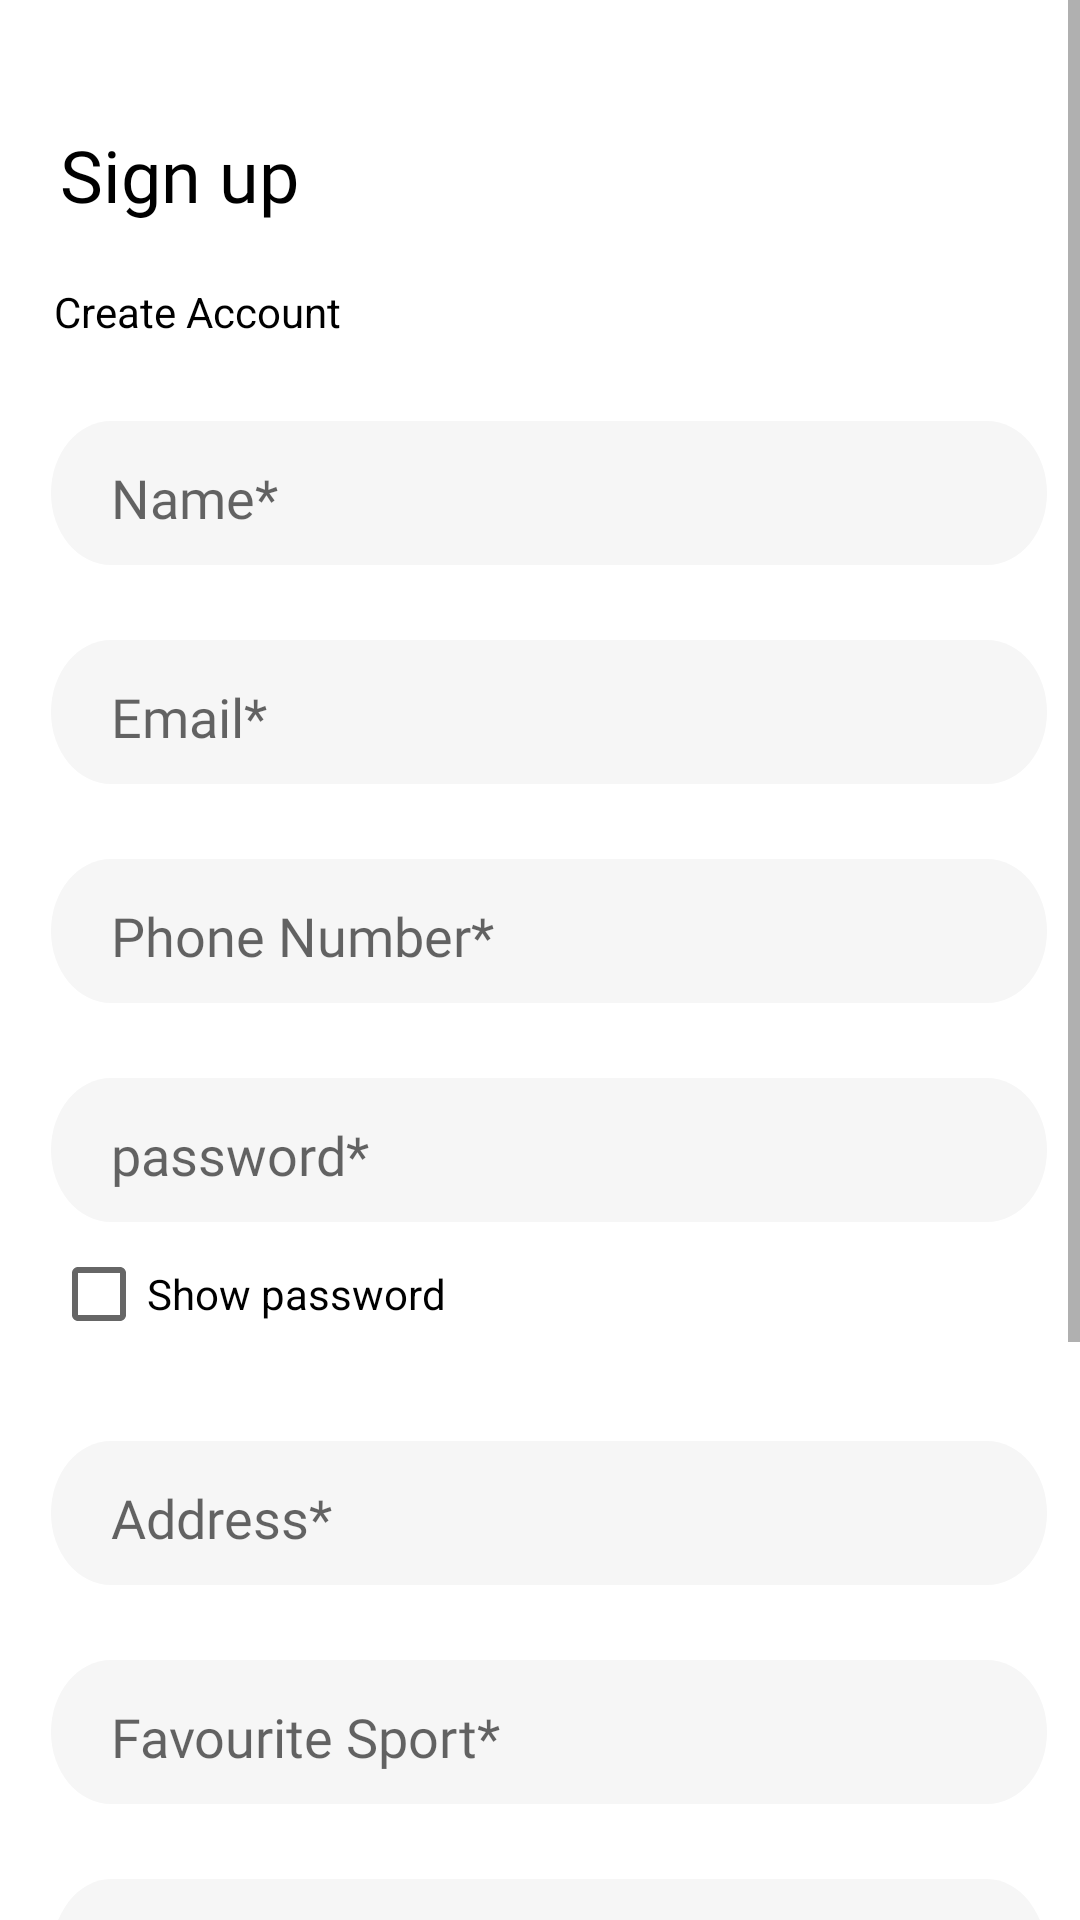

Write the Android layout XML for this screen, with the resource values it uses.
<!-- AndroidManifest.xml: application theme Theme.FitnessApp -->
<!-- res/layout/sign_up.xml -->
<?xml version="1.0" encoding="utf-8"?>
<LinearLayout
    xmlns:android="http://schemas.android.com/apk/res/android"
    android:id="@+id/sign_up_main"
    android:layout_width="match_parent"
    android:layout_height="match_parent"
    android:orientation="vertical">
    <ScrollView
        android:layout_width="match_parent"
        android:layout_height="match_parent">


    <LinearLayout
        android:layout_width="match_parent"
        android:layout_height="wrap_content"
        android:orientation="vertical">

        <TextView
            android:id="@+id/sign_up"
            android:layout_width="93dp"
            android:layout_height="wrap_content"
            android:layout_alignParentLeft="true"
            android:layout_alignParentTop="true"
            android:layout_marginLeft="20dp"
            android:layout_marginTop="42dp"
            android:fontFamily="@font/poppins_light"
            android:gravity="top"
            android:text="@string/sign_up"
            android:textAppearance="@style/login" />

        <TextView
            android:id="@+id/create_acco"
            android:layout_width="112dp"
            android:layout_height="21dp"
            android:layout_alignParentLeft="true"
            android:layout_alignParentTop="true"
            android:layout_marginLeft="18dp"
            android:layout_marginTop="20dp"
            android:gravity="top"
            android:text="@string/create_acco"
            android:textAppearance="@style/create_acco" />

        <EditText
            android:id="@+id/signup_name"
            android:layout_width="332dp"
            android:layout_height="48dp"
            android:layout_alignParentLeft="true"
            android:layout_alignParentTop="true"
            android:layout_marginLeft="17dp"
            android:layout_marginTop="25dp"
            android:background="@drawable/login_email"
            android:fontFamily="@font/poppins_light"
            android:hint="Name*"
            android:paddingLeft="20dp"
            android:paddingTop="3dp"
            android:textAlignment="viewStart"
            android:textColor="#908E8E" />

        <EditText
            android:id="@+id/signup_email"
            android:layout_width="332dp"
            android:layout_height="48dp"
            android:layout_alignParentLeft="true"
            android:layout_alignParentTop="true"
            android:layout_marginLeft="17dp"
            android:layout_marginTop="25dp"
            android:background="@drawable/login_email"
            android:fontFamily="@font/poppins_light"
            android:hint="Email*"
            android:paddingLeft="20dp"
            android:paddingTop="3dp"
            android:textAlignment="viewStart"
            android:textColor="#908E8E" />

        <EditText
            android:id="@+id/signup_phone"
            android:layout_width="332dp"
            android:layout_height="48dp"
            android:layout_alignParentLeft="true"
            android:layout_alignParentTop="true"
            android:layout_marginLeft="17dp"
            android:layout_marginTop="25dp"
            android:background="@drawable/login_email"
            android:fontFamily="@font/poppins_light"
            android:hint="Phone Number*"
            android:paddingLeft="20dp"
            android:paddingTop="3dp"
            android:textAlignment="viewStart"
            android:textColor="#908E8E" />


        <EditText
            android:id="@+id/signup_password"
            android:layout_width="332dp"
            android:layout_height="48dp"
            android:layout_alignParentLeft="true"
            android:layout_alignParentTop="true"
            android:layout_marginLeft="17dp"
            android:layout_marginTop="25dp"
            android:background="@drawable/login_email"
            android:fontFamily="@font/poppins_light"
            android:hint="password*"
            android:inputType="textPassword"
            android:paddingLeft="20dp"
            android:paddingTop="3dp"
            android:textAlignment="viewStart"
            android:textColor="#908E8E" />

        <CheckBox
            android:id="@+id/checkbox"
            android:layout_marginLeft="17dp"
            android:layout_width="wrap_content"
            android:layout_height="wrap_content"
            android:text="Show password"/>

        <EditText
            android:id="@+id/signup_address"
            android:layout_width="332dp"
            android:layout_height="48dp"
            android:layout_alignParentLeft="true"
            android:layout_alignParentTop="true"
            android:layout_marginLeft="17dp"
            android:layout_marginTop="25dp"
            android:background="@drawable/login_email"
            android:fontFamily="@font/poppins_light"
            android:hint="Address*"
            android:paddingLeft="20dp"
            android:paddingTop="3dp"
            android:textAlignment="viewStart"
            android:textColor="#908E8E" />

        <EditText
            android:id="@+id/signup_favourite_sport"
            android:layout_width="332dp"
            android:layout_height="48dp"
            android:layout_alignParentLeft="true"
            android:layout_alignParentTop="true"
            android:layout_marginLeft="17dp"
            android:layout_marginTop="25dp"
            android:background="@drawable/login_email"
            android:fontFamily="@font/poppins_light"
            android:hint="Favourite Sport*"
            android:paddingLeft="20dp"
            android:paddingTop="3dp"
            android:textAlignment="viewStart"
            android:textColor="#908E8E" />

        <RadioGroup
            android:id="@+id/genderRadioGroup"
            android:layout_width="332dp"
            android:layout_height="52dp"
            android:orientation="horizontal"
            android:layout_marginTop="25dp"
            android:layout_marginLeft="17dp"
            android:background="@drawable/login_email"
            android:paddingLeft="20dp"
            android:paddingTop="3dp"
            >
            <TextView
                android:layout_width="wrap_content"
                android:layout_height="wrap_content"
                android:text="Gender*"
                android:textSize="18sp"
                android:textColor="#908E8E"
                android:fontFamily="@font/poppins_light"
                android:padding="8dp"/>
            <RadioButton
                android:id="@+id/maleRadioButton"
                android:layout_width="wrap_content"
                android:layout_height="wrap_content"
                android:textSize="18sp"
                android:textColor="#908E8E"
                android:text="male" />

            <RadioButton
                android:id="@+id/femaleRadioButton"
                android:layout_width="wrap_content"
                android:layout_height="wrap_content"
                android:textSize="18sp"
                android:textColor="#908E8E"
                android:text="female" />

        </RadioGroup>

        <Button
            android:id="@+id/birthday_button"
            android:layout_width="200dp"
            android:layout_height="wrap_content"
            android:layout_marginTop="25dp"
            android:layout_marginLeft="77dp"
            android:background="@drawable/login_btn"
            android:text="Select Birthday*" />

        <Button
            android:id="@+id/sign_up_btn"
            android:layout_width="312dp"
            android:layout_height="48dp"
            android:layout_marginLeft="33dp"
            android:layout_marginTop="20dp"
            android:background="@drawable/login_btn"
            android:text="Join us" />

        <Button
            android:id="@+id/clear_btn"
            android:layout_width="312dp"
            android:layout_height="48dp"
            android:layout_marginLeft="33dp"
            android:layout_marginTop="20dp"
            android:background="@drawable/login_btn"
            android:text="Clear" />

        <TextView
            android:id="@+id/have_already"
            android:layout_width="300dp"
            android:layout_height="18dp"
            android:layout_alignParentLeft="true"
            android:layout_alignParentTop="true"
            android:layout_marginLeft="80dp"
            android:layout_marginTop="10dp"
            android:fontFamily="@font/poppins_light"
            android:gravity="top"
            android:text="Do have already account ? Login"
            android:textAppearance="@style/don_t_have_" />

    </LinearLayout>
    </ScrollView>

</LinearLayout>
<!-- resources referenced by this layout -->
<resources>
  <!-- drawable login_btn (drawable) -->
  <?xml version="1.0" encoding="utf-8"?>
  <vector
      xmlns:android="http://schemas.android.com/apk/res/android"
      xmlns:aapt="http://schemas.android.com/aapt"
      android:width="312dp"
      android:height="43dp"
      android:viewportWidth="312"
      android:viewportHeight="43"
      >
      <group>
          <clip-path
              android:pathData="M21.5 0H290.5C302.374 0 312 9.62588 312 21.5C312 33.3741 302.374 43 290.5 43H21.5C9.62588 43 0 33.3741 0 21.5C0 9.62588 9.62588 0 21.5 0Z"
              />
          <path
              android:pathData="M0 0V43H312V0"
              android:fillColor="#F2A154"
              />
      </group>
  </vector>
  <!-- drawable login_email (drawable) -->
  <?xml version="1.0" encoding="utf-8"?>
      <vector
          xmlns:android="http://schemas.android.com/apk/res/android"
          xmlns:aapt="http://schemas.android.com/aapt"
          android:width="332dp"
          android:height="40dp"
          android:viewportWidth="332"
          android:viewportHeight="40"
          >
          <group>
              <clip-path
                  android:pathData="M20 0H312C323.046 0 332 8.95431 332 20C332 31.0457 323.046 40 312 40H20C8.95431 40 0 31.0457 0 20C0 8.95431 8.95431 0 20 0Z"
                  />
              <path
                  android:pathData="M0 0V40H332V0"
                  android:fillColor="#F6F6F6"
                  />
          </group>
      </vector>
  <string name="create_acco">
          Create Account
      </string>
  <string name="sign_up">
          Sign up
      </string>
  <style name="create_acco">
          <item name="android:textSize">14sp</item>
          <item name="android:textColor">#000000</item>
      </style>
  <style name="don_t_have_">
          <item name="android:textSize">14sp</item>
          <item name="android:textColor">#403B3B</item>
      </style>
  <style name="login">
          <item name="android:textSize">24sp</item>
          <item name="android:textColor">#000000</item>
      </style>
  <style name="Theme.FitnessApp" parent="Theme.MaterialComponents.DayNight.DarkActionBar">
          
          <item name="colorPrimary">#F2A154</item>
          <item name="colorPrimaryVariant">#F2A154</item>
          <item name="colorOnPrimary">@color/white</item>
          
          <item name="colorSecondary">@color/teal_200</item>
          <item name="colorSecondaryVariant">@color/teal_700</item>
          <item name="colorOnSecondary">@color/black</item>
          
          <item name="android:statusBarColor">?attr/colorPrimaryVariant</item>
          
          <item name="windowActionBar">false</item>
          <item name="windowNoTitle">true</item>
      </style>
  <!-- not gathered from this repository: default colours our renderer supplied (Android Studio template values) -->
  <color name="teal_200">#FF03DAC5</color>
  <color name="teal_700">#FF018786</color>
  <color name="black">#FF000000</color>
  <color name="white">#FFFFFFFF</color>
</resources>
